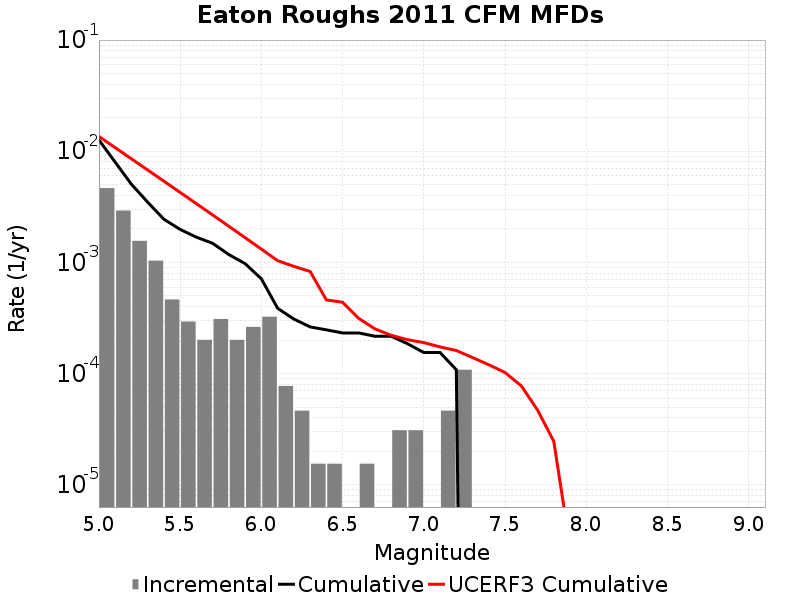

Source data for this figure (header and first rows):
Magnitude, Incremental Rate, Cumulative Rate, UCERF3 Cumulative Rate
5.05, 0.004659, 0.01263, 0.01357
5.15, 0.002926, 0.007972, 0.01077
5.25, 0.001563, 0.005046, 0.008548
5.35, 0.001037, 0.003483, 0.006781
5.45, 4.64391E-4, 0.002446, 0.005377
5.55, 2.941143E-4, 0.001981, 0.004262
5.65, 2.012361E-4, 0.001687, 0.003377
5.75, 3.09594E-4, 0.001486, 0.002673
5.85, 2.012361E-4, 0.001176, 0.002114
5.95, 2.6315489E-4, 9.752211E-4, 0.00167
6.05, 3.250737E-4, 7.120662E-4, 0.001318
6.15, 7.73985E-5, 3.869925E-4, 0.001038
6.25, 4.64391E-5, 3.09594E-4, 9.220627E-4
6.35, 1.54797E-5, 2.6315489E-4, 8.3023653E-4
6.45, 1.54797E-5, 2.476752E-4, 4.6021063E-4
6.55, 0.0, 2.321955E-4, 4.385397E-4
6.65, 1.54797E-5, 2.321955E-4, 3.133609E-4
6.75, 0.0, 2.167158E-4, 2.522909E-4
6.85, 3.09594E-5, 2.167158E-4, 2.2102833E-4
6.95, 3.09594E-5, 1.857564E-4, 2.0187131E-4
7.05, 0.0, 1.54797E-4, 1.9004781E-4
7.15, 4.64391E-5, 1.54797E-4, 1.7388316E-4
7.25, 1.083579E-4, 1.083579E-4, 1.6137565E-4
7.35, 0.0, 0.0, 1.3952285E-4
7.45, 0.0, 0.0, 1.2015535E-4
7.55, 0.0, 0.0, 1.0233904E-4
7.65, 0.0, 0.0, 7.764877E-5
7.75, 0.0, 0.0, 4.7085345E-5
7.85, 0.0, 0.0, 2.4638377E-5
7.95, 0.0, 0.0, 2.775461E-6
8.05, 0.0, 0.0, 0.0
8.15, 0.0, 0.0, 0.0
8.25, 0.0, 0.0, 0.0
8.35, 0.0, 0.0, 0.0
8.45, 0.0, 0.0, 0.0
8.55, 0.0, 0.0, 0.0
8.65, 0.0, 0.0, 0.0
8.75, 0.0, 0.0, 0.0
8.85, 0.0, 0.0, 0.0
8.95, 0.0, 0.0, 0.0
9.05, 0.0, 0.0, 0.0
